The GitHub repository UtrechtUniversity/insects contains a labelled image folder "dataset" with 26 categories: ant, bee, bee apis, bee bombus, beetle, beetle coccinellidae, beetle oedemeridae, bug, bug graphosoma, fly, fly empididae, fly sarcophagidae, fly small, hfly episyr, hfly eristal, hfly eupeo, hfly myathr, hfly sphaero, hoverfly syrphus, lepi, background non-insect, bird non-insect, dirt non-insect, shadow non-insect, scorpionfly, wasp. Examples follow, each with its label.

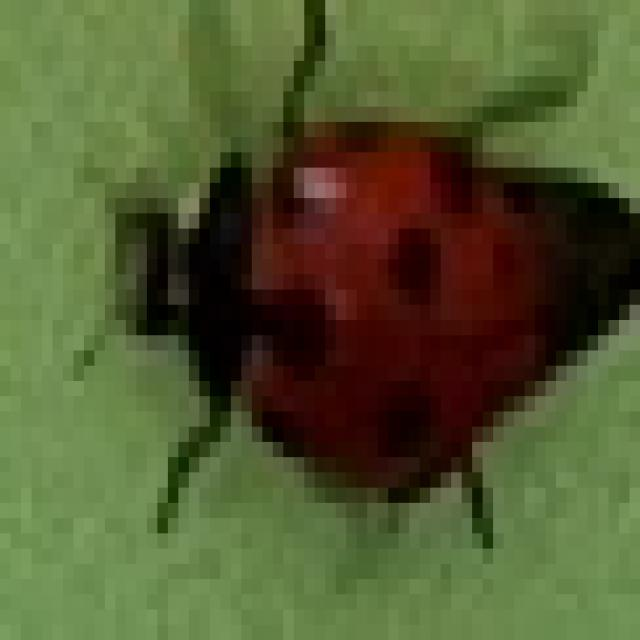
Label: beetle coccinellidae

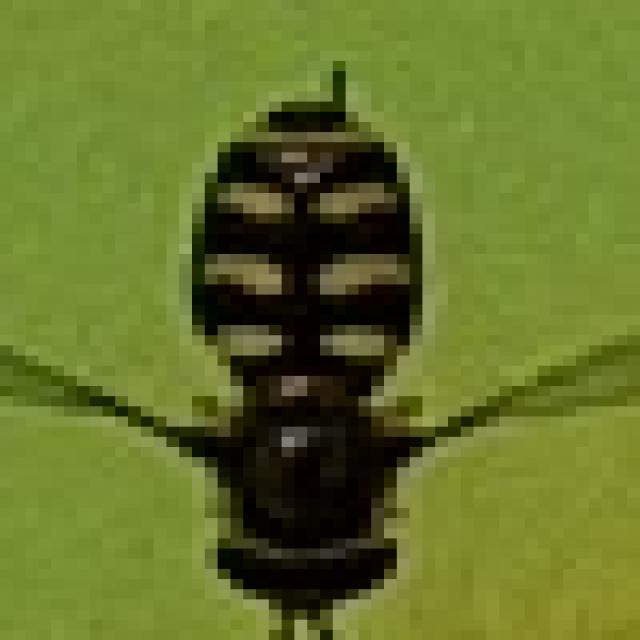
Label: hfly eupeo

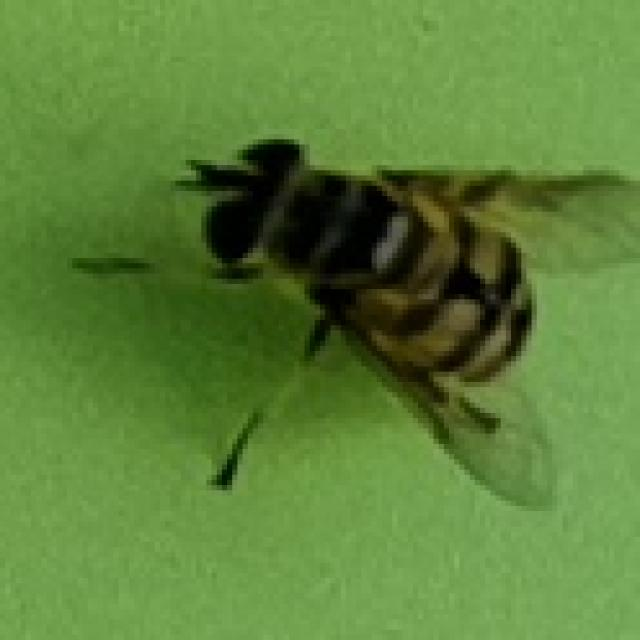
Label: hfly myathr

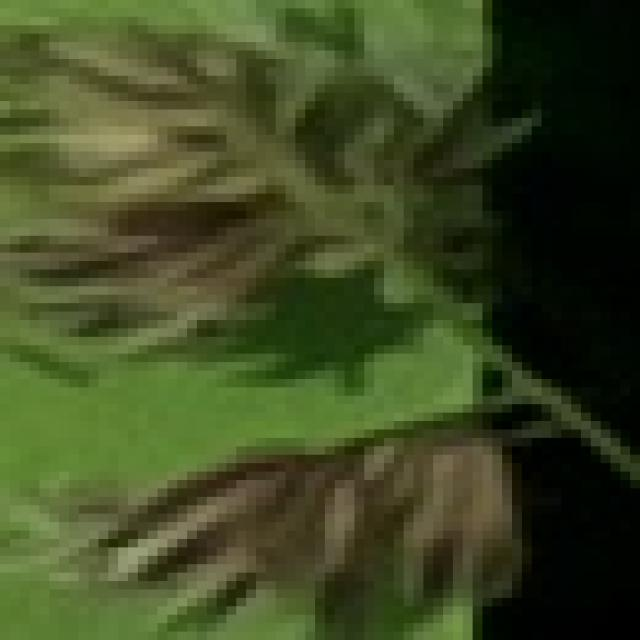
Label: dirt non-insect

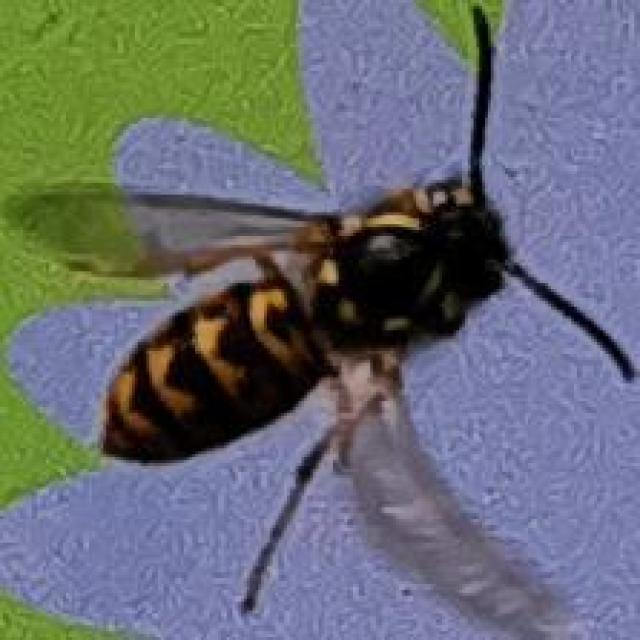
Label: wasp

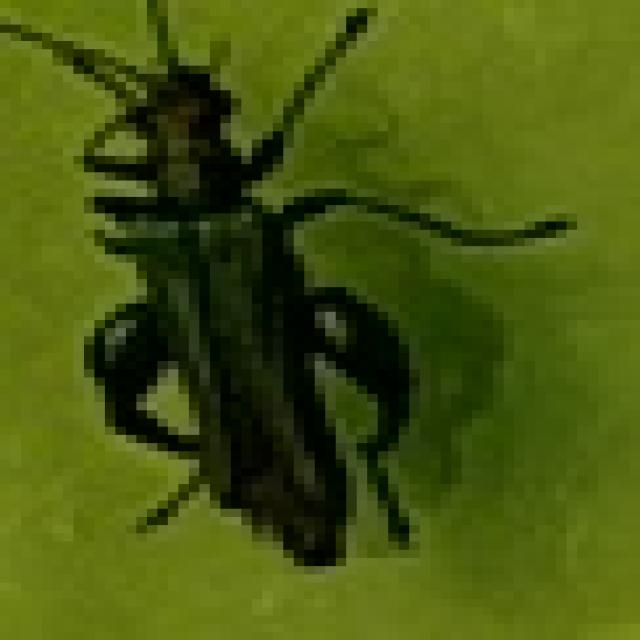
Label: beetle oedemeridae
